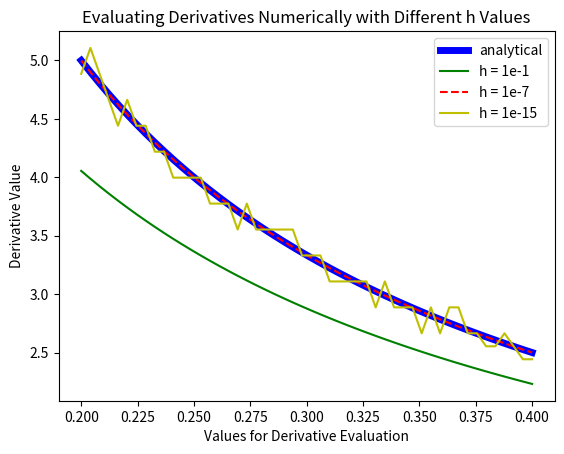

Write Python code to recreate this figure.
import numpy as np
import matplotlib.pyplot as plt

#declare auto d function
def numerical_diff(f, h):
    def input_value(x):
        nonlocal h
        nonlocal f
        return (f(x+h) - f(x))/h
    return input_value


#Establish x and h values
x = np.linspace(.2, .4, 50)
h_list = [10**-1, 10**-7, 10**-15]

h_dict = {}

#evaluate derivatives for different h and x values
for h in h_list:
    h_dict[h] = []
    diff = numerical_diff(np.log, h)
    for val in x:
        h_dict[h].append(diff(val))

#create analytical derivative and plot it
plt.plot(x, 1/x, label='analytical', linewidth = 5, c='b')
#plot the derivatives with derrent values of h
plt.plot(x,h_dict[10**-1], label = 'h = 1e-1', c='g')
plt.plot(x,h_dict[10**-7], '--', label = 'h = 1e-7', c= 'r')
plt.plot(x,h_dict[10**-15], label = 'h = 1e-15', c='y')
plt.xlabel('Values for Derivative Evaluation')
plt.ylabel('Derivative Value')
plt.title('Evaluating Derivatives Numerically with Different h Values')
plt.legend()



print('Answer to Q-a: The most accurate value of h is 10e-7. When h is too small,\
    it is innaccurate because of the issues machine precision. When h is too big, the estimation is not accurate')

print('Answer to Q-b: Automatic differentiaion helps address these problems because it removes h from the equation. \
    So, we will not have eproblems with machine precision nor innacuracy due to large h - no parameter necessary. This happens because we continuously \
        recursively take the analytical derivative of the "sub" functions of the main function we try to evaluate')

plt.show()
